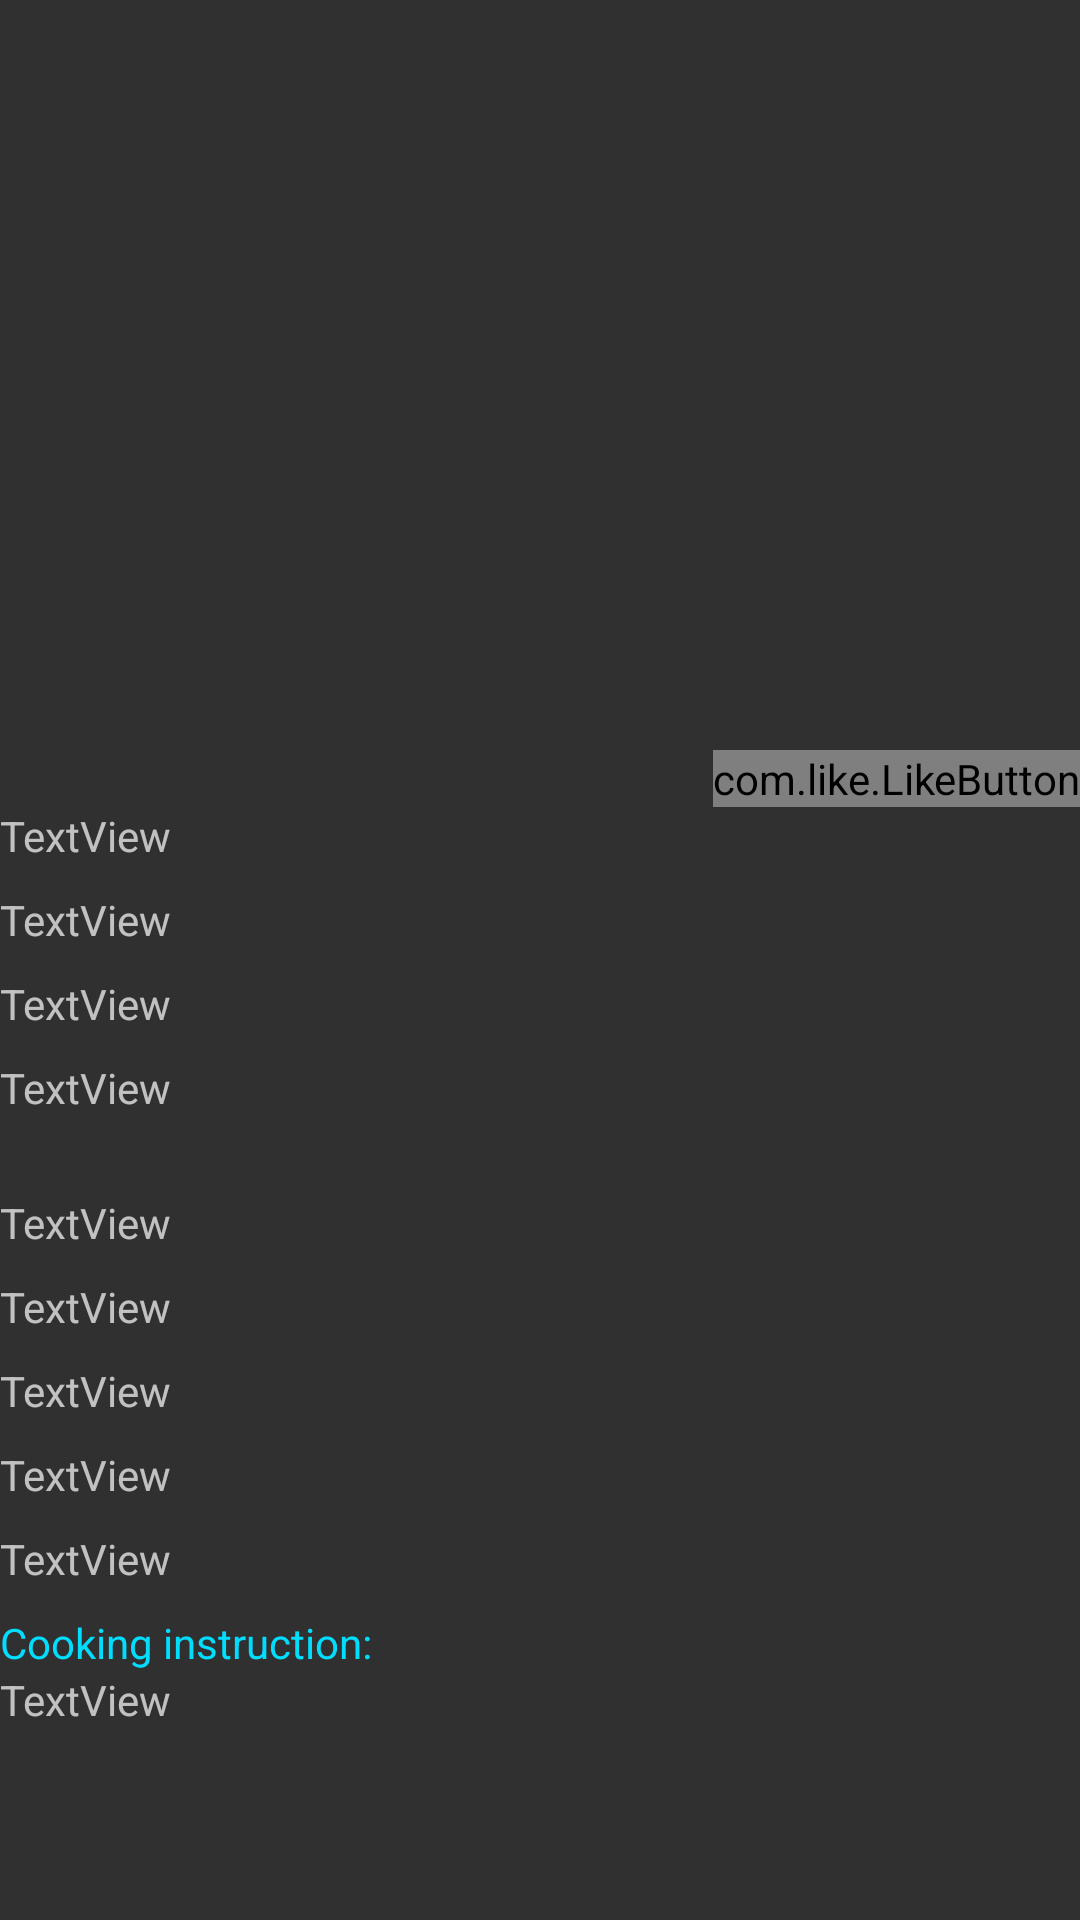

Write the Android layout XML for this screen, with the resource values it uses.
<!-- AndroidManifest.xml: application theme Theme.AppCompat.NoActionBar -->
<!-- res/layout/activity_dish.xml -->
<?xml version="1.0" encoding="utf-8"?>
<ScrollView xmlns:android="http://schemas.android.com/apk/res/android"
    xmlns:app="http://schemas.android.com/apk/res-auto"
    xmlns:tools="http://schemas.android.com/tools"
    android:layout_width="match_parent"
    android:layout_height="match_parent"
    tools:context=".DishActivity">

    <LinearLayout
        android:layout_width="match_parent"
        android:layout_height="wrap_content"
        android:orientation="vertical">

        <ImageView
            android:id="@+id/dish_imageview"
            android:layout_width="match_parent"
            android:layout_height="250dp" />


        <com.like.LikeButton
            android:id="@+id/heart_button"
            android:layout_width="wrap_content"
            android:layout_height="wrap_content"
            android:layout_gravity="right"
            app:anim_scale_factor="2"
            app:circle_end_color="@color/colorAccent"
            app:circle_start_color="@color/colorPrimary"
            app:dots_primary_color="@color/colorAccent"
            app:dots_secondary_color="@color/colorPrimary"
            app:icon_size="25dp"
            app:icon_type="heart"
            app:like_drawable="@drawable/heart_on"
            app:unlike_drawable="@drawable/heart_off" />

        <TextView
            android:id="@+id/dish_name"
            android:layout_width="match_parent"
            android:layout_height="28dp"
            android:text="TextView" />

        <TextView
            android:id="@+id/dish_price"
            android:layout_width="match_parent"
            android:layout_height="28dp"
            android:text="TextView" />

        <TextView
            android:id="@+id/dish_flavor"
            android:layout_width="match_parent"
            android:layout_height="28dp"
            android:text="TextView" />

        <TextView
            android:id="@+id/dish_ingredient"
            android:layout_width="match_parent"
            android:layout_height="45dp"
            android:text="TextView" />

        <TextView
            android:id="@+id/dish_restaurant"
            android:layout_width="match_parent"
            android:layout_height="28dp"
            android:text="TextView" />

        <TextView
            android:id="@+id/dish_address"
            android:layout_width="match_parent"
            android:layout_height="28dp"
            android:text="TextView" />

        <TextView
            android:id="@+id/dish_open_time"
            android:layout_width="match_parent"
            android:layout_height="28dp"
            android:text="TextView" />

        <TextView
            android:id="@+id/dish_available_time"
            android:layout_width="match_parent"
            android:layout_height="28dp"
            android:text="TextView" />

        <TextView
            android:id="@+id/dish_style"
            android:layout_width="match_parent"
            android:layout_height="28dp"
            android:text="TextView" />

        <TextView
            android:id="@+id/textView"
            android:layout_width="match_parent"
            android:layout_height="wrap_content"
            android:text="Cooking instruction:"
            android:textColor="@android:color/holo_blue_bright" />

        <TextView
            android:id="@+id/dish_cooking_instruction"
            android:layout_width="match_parent"
            android:layout_height="45dp"
            android:autoLink="web"
            android:text="TextView" />


    </LinearLayout>
</ScrollView>
<!-- resources referenced by this layout -->
<resources>
  <color name="colorAccent">#FF4081</color>
  <color name="colorPrimary">#3F51B5</color>
</resources>
